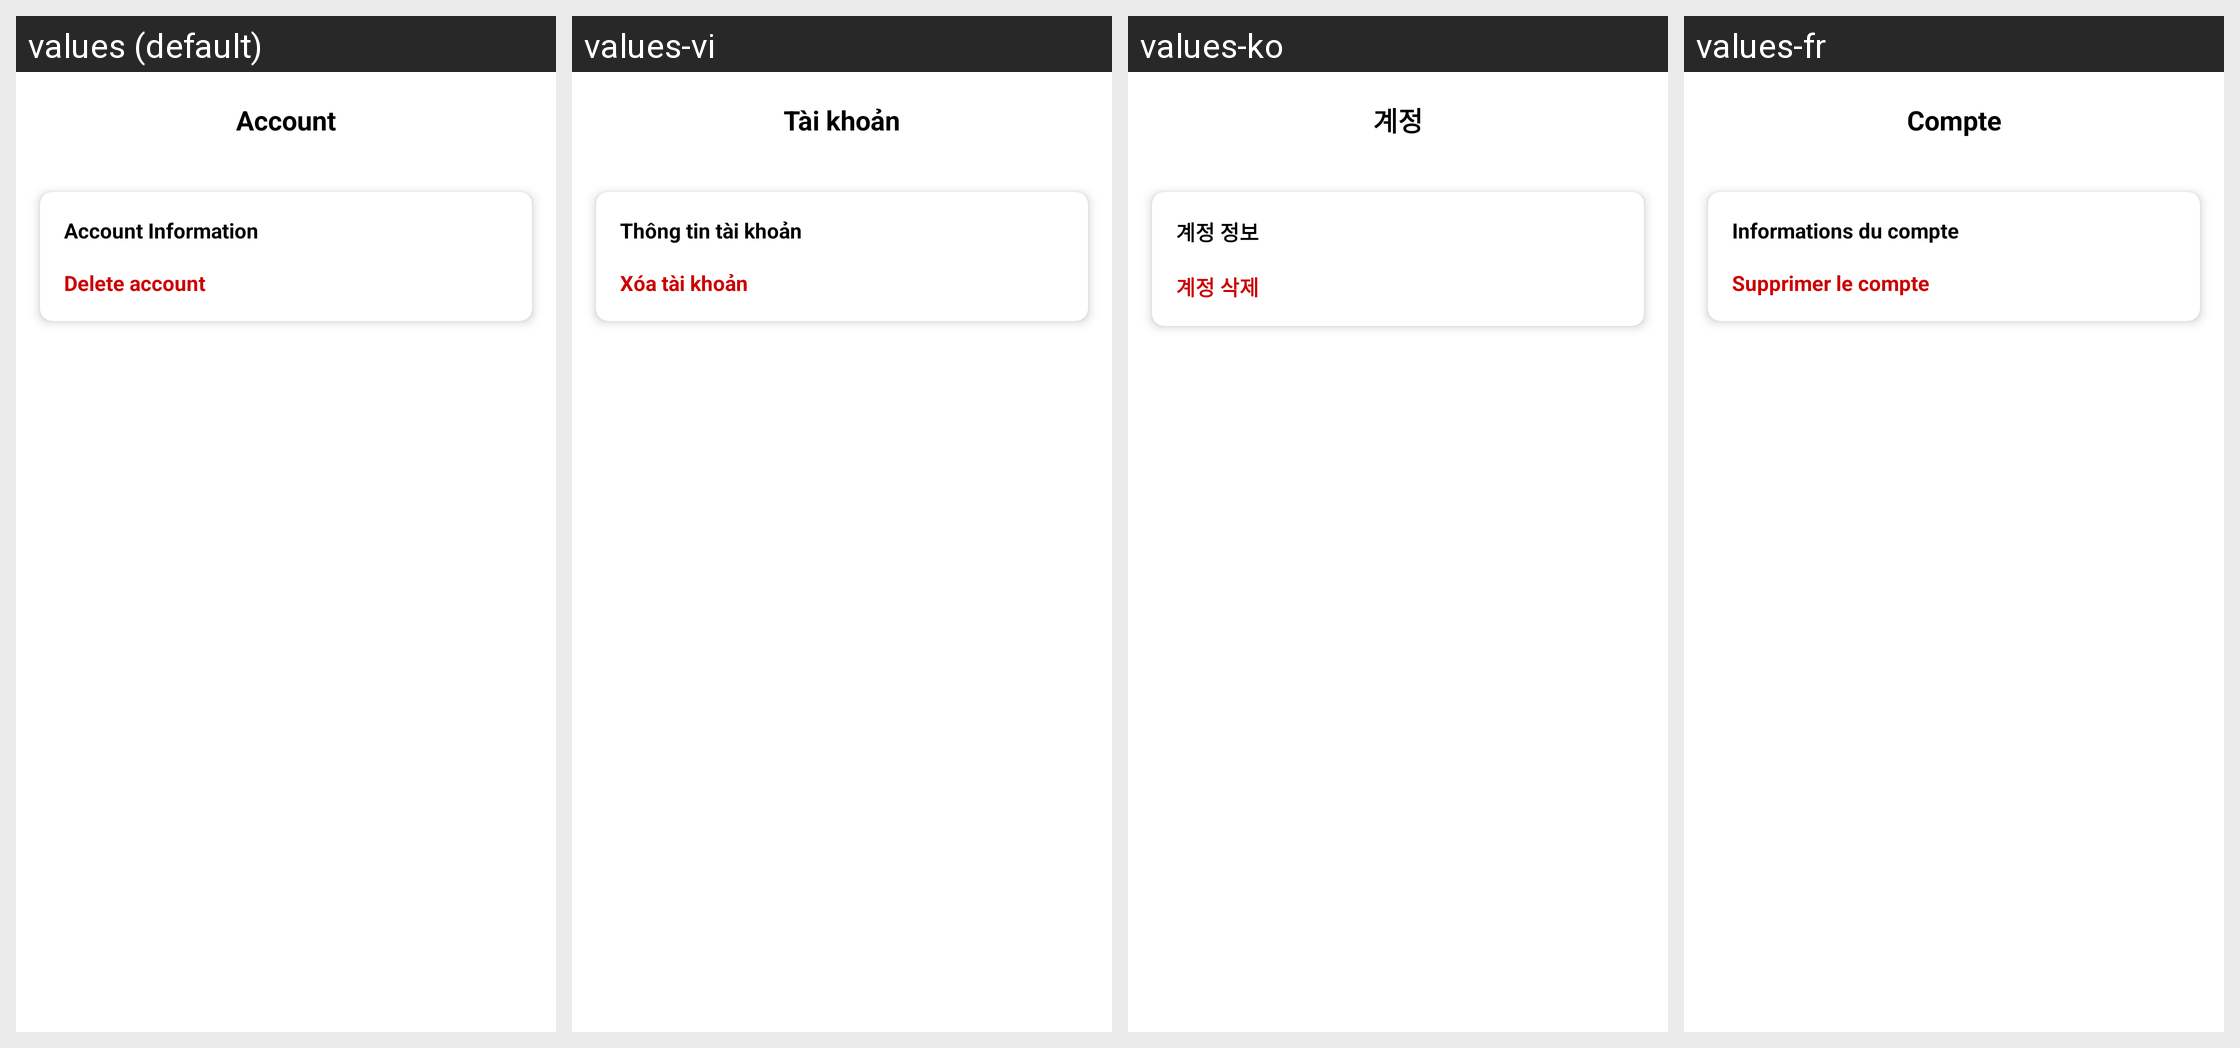

The Android screen above is rendered under several locales of the same app. Produce the string resources it draws, with the default and per-locale values.
Android screen res/layout/activity_account.xml rendered under 4 locales, left to right: values (default), values-vi, values-ko, values-fr. Device: Nexus 5 (rendered at 1080×1920; each locale shown at half size, 540×960, under a caption strip naming it); theme Theme.VidBr.Light.
Other locales in the repository, not shown: values-ar, values-en, values-es, values-hi, values-id, values-no, values-pt, values-ro, values-ru, values-tr.
Strings drawn on this screen, with the default value and each locale's value (text and hints the layout hard-codes, and strings that could not be matched under every locale, appear in the picture but are not listed):

toolbar_account
  values: Account
  values-vi: Tài khoản
  values-ko: 계정
  values-fr: Compte

account_info
  values: Account Information
  values-vi: Thông tin tài khoản
  values-ko: 계정 정보
  values-fr: Informations du compte

delete_account_button
  values: Delete account
  values-vi: Xóa tài khoản
  values-ko: 계정 삭제
  values-fr: Supprimer le compte
